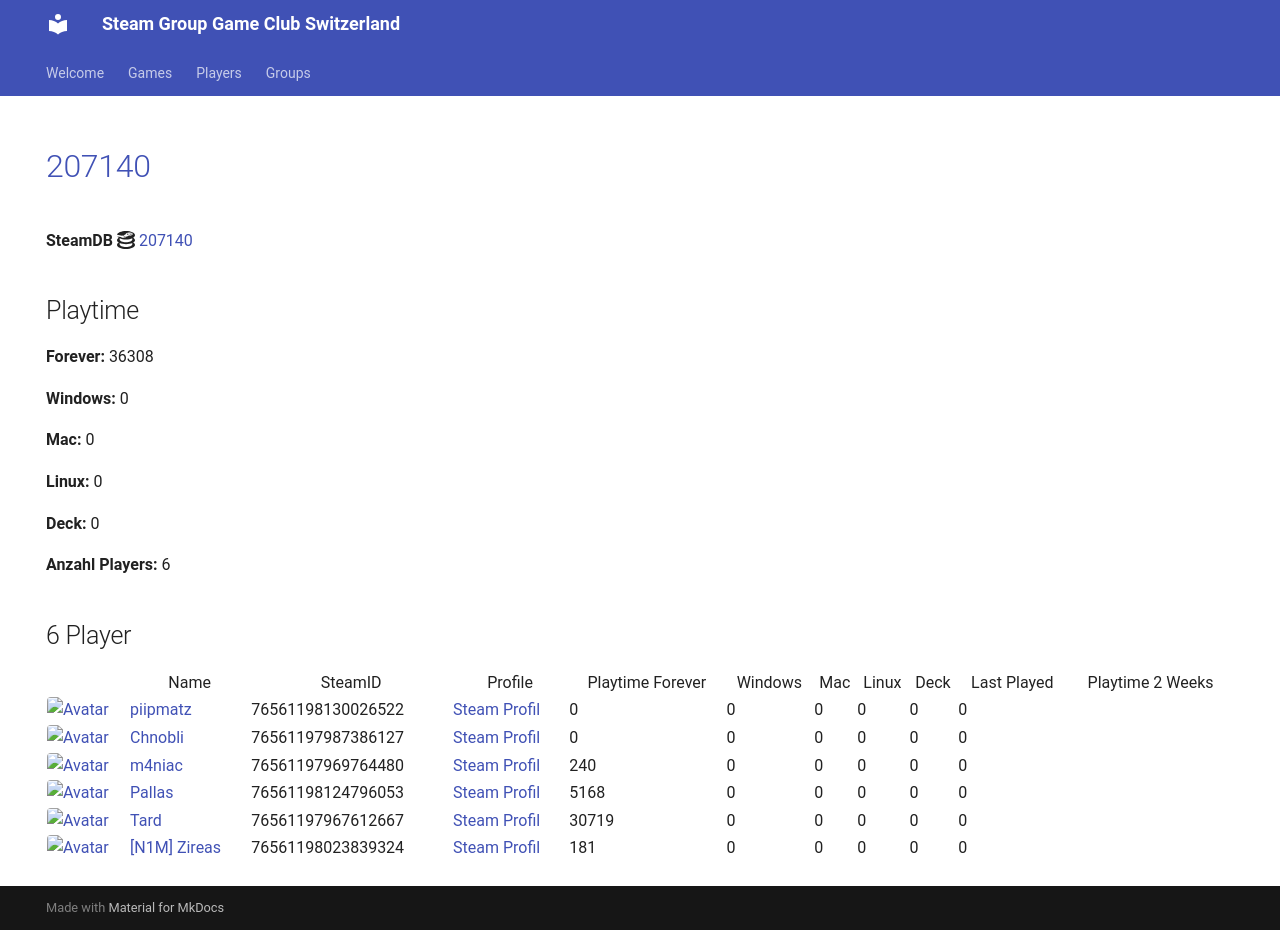

repository: Game-Club-Switzerland/steam.gameclub.ch · page: game/207140/index.html · generator: mkdocs

---
hide:
  - navigation
  - toc
---
# <a href="https://store.steampowered.com/app/207140">207140</a>

**SteamDB :simple-steamdb:** <a href="https://steamdb.info/app/207140">207140</a>

## Playtime

**Forever:** 36229

**Windows:** 0

**Mac:** 0

**Linux:** 0

**Deck:** 0

**Anzahl Players:** 6
## 6 Player

<table id="charts-table" class="display" style="width:100%">
            <thead>
                <tr>
                    <th></th>
                    <th>Name</th>
                    <th>SteamID</th>
                    <th>Profile</th>
                    <th>Playtime Forever</th>
                    <th>Windows</th>
                    <th>Mac</th>
                    <th>Linux</th>
                    <th>Deck</th>
                    <th>Last Played</th>
                    <th>Playtime 2 Weeks</th>
                </tr>
            </thead>
            <tbody>
        <tr>
<td><a href="/player/76561197987386127" target="_blank" title="Chnobli"><img src="https://avatars.steamstatic.com/3141d19096a1e3bfb9163590d1aee7a277a408ee_full.jpg" alt="Avatar" style="width:48px;height:48px;border-radius:4px;"></a></td><td><a href="/player/76561197987386127" target="_blank" title="Chnobli">Chnobli</a></td><td>76561197987386127</td><td><a href="https://steamcommunity.com/profiles/76561197987386127/" target="_blank">Steam Profil</a></td><td>0</td><td>0</td><td>0</td><td>0</td><td>0</td><td>0</td><td></td></tr>
<tr>
<td><a href="/player/76561197969764480" target="_blank" title="m4niac"><img src="https://avatars.steamstatic.com/7d4a07b7909b83ce6e61db85a98ab4e315c3e6b2_full.jpg" alt="Avatar" style="width:48px;height:48px;border-radius:4px;"></a></td><td><a href="/player/76561197969764480" target="_blank" title="m4niac">m4niac</a></td><td>76561197969764480</td><td><a href="https://steamcommunity.com/profiles/76561197969764480/" target="_blank">Steam Profil</a></td><td>240</td><td>0</td><td>0</td><td>0</td><td>0</td><td>0</td><td></td></tr>
<tr>
<td><a href="/player/76561198124796053" target="_blank" title="Pallas"><img src="https://avatars.steamstatic.com/4630dfff0852bfa9ba5d90058491e1b218af8dd6_full.jpg" alt="Avatar" style="width:48px;height:48px;border-radius:4px;"></a></td><td><a href="/player/76561198124796053" target="_blank" title="Pallas">Pallas</a></td><td>76561198124796053</td><td><a href="https://steamcommunity.com/profiles/76561198124796053/" target="_blank">Steam Profil</a></td><td>5089</td><td>0</td><td>0</td><td>0</td><td>0</td><td>0</td><td></td></tr>
<tr>
<td><a href="/player/76561198130026522" target="_blank" title="piipmatz"><img src="https://avatars.steamstatic.com/d80dda23bd7aac56321ff3e591ac4ad9cdee53e6_full.jpg" alt="Avatar" style="width:48px;height:48px;border-radius:4px;"></a></td><td><a href="/player/76561198130026522" target="_blank" title="piipmatz">piipmatz</a></td><td>76561198130026522</td><td><a href="https://steamcommunity.com/id/piipmatz_ch/" target="_blank">Steam Profil</a></td><td>0</td><td>0</td><td>0</td><td>0</td><td>0</td><td>0</td><td></td></tr>
<tr>
<td><a href="/player/76561197967612667" target="_blank" title="Tard"><img src="https://avatars.steamstatic.com/2638a64954803952a51ac873b090da8f2359cf1f_full.jpg" alt="Avatar" style="width:48px;height:48px;border-radius:4px;"></a></td><td><a href="/player/76561197967612667" target="_blank" title="Tard">Tard</a></td><td>76561197967612667</td><td><a href="https://steamcommunity.com/profiles/76561197967612667/" target="_blank">Steam Profil</a></td><td>30719</td><td>0</td><td>0</td><td>0</td><td>0</td><td>0</td><td></td></tr>
<tr>
<td><a href="/player/76561198023839324" target="_blank" title="[N1M] Zireas"><img src="https://avatars.steamstatic.com/b053cb698df6607c8515bebff0f89d9c9bcb1c08_full.jpg" alt="Avatar" style="width:48px;height:48px;border-radius:4px;"></a></td><td><a href="/player/76561198023839324" target="_blank" title="[N1M] Zireas">[N1M] Zireas</a></td><td>76561198023839324</td><td><a href="https://steamcommunity.com/profiles/76561198023839324/" target="_blank">Steam Profil</a></td><td>181</td><td>0</td><td>0</td><td>0</td><td>0</td><td>0</td><td></td></tr>
</tbody>
</table>
